Run: headless pygame with SDL's dummy video driver; simulated clock (each Clock.tick advances the game by its frame time, no real sleeping); random seed 0; keys injected as events and as key.get_pressed() state; no mouse input.
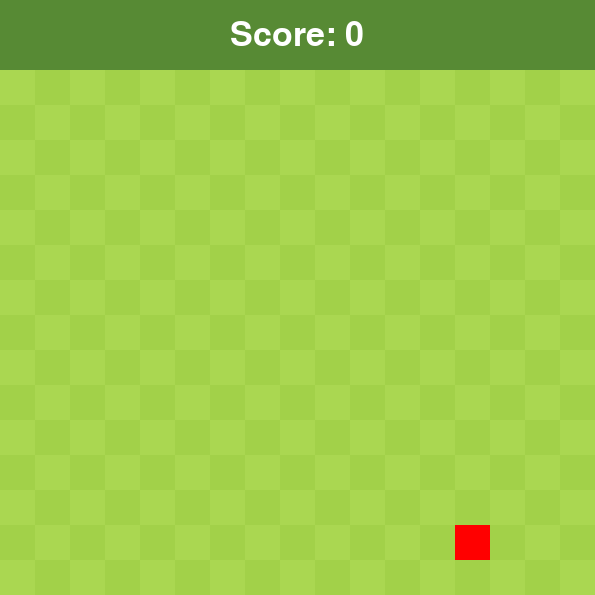
Frame 1 of 4 · flips 1–60 · no input
Frame 2 of 4 · flips 61–180 · tapped SPACE, RETURN · held RIGHT (→), D · screen unchanged from frame 1, image omitted
Frame 3 of 4 · flips 181–300 · held DOWN (↓), S · screen unchanged from frame 2, image omitted
Frame 4 of 4 · flips 301–420 · held LEFT (←), A, UP (↑), W · screen unchanged from frame 3, image omitted

The pygame program that drew these frames:

import pygame
import random

pygame.font.init()
pygame.mixer.init()
# **CONSTANTS**
FPS = 10
TOP_PADDING = 70

# COLORS
LIGHT_CHECKER = (170, 215, 81)
DARK_CHECKER = (162,209,73)
TOP_BAR_COLOR = (87, 138, 52)
WHITE = (255, 255, 255)
BLUE = (84, 132, 241)
RED = (255, 0, 0)

# Fonts
GAMEOVER_FONT = pygame.font.SysFont("comicsans", 100)
SCORE_FONT = pygame.font.SysFont("comicsans", 50)

# Homemade game events
GAMEOVER = pygame.USEREVENT + 1
APPLE_EATEN = pygame.USEREVENT + 2

# Window stuff
WIN_WIDTH, WIN_HEIGHT = 595, 525 + TOP_PADDING
WIN = pygame.display.set_mode((WIN_WIDTH, WIN_HEIGHT))
pygame.display.set_caption("Snake Game")


def draw_game(snake, apple, score):

    alternate = False
    # Draw the checkered board
    for x in range(17):
        for y in range(15):         
            if alternate:
                pygame.draw.rect(WIN, DARK_CHECKER, pygame.Rect(0 + (35 * x), TOP_PADDING + (35 * y), 35, 35))
                alternate = False
            else:
                pygame.draw.rect(WIN, LIGHT_CHECKER, pygame.Rect(0 + (35 * x), TOP_PADDING + (35 * y), 35, 35))
                alternate = True

    # Draw the top bar
    pygame.draw.rect(WIN, TOP_BAR_COLOR, pygame.Rect(0, 0, 595, TOP_PADDING))

    # Score
    score_text = SCORE_FONT.render(f"Score: {str(score)}", 1, WHITE)
    WIN.blit(score_text, (WIN_WIDTH/2 - score_text.get_width()/2, TOP_PADDING/2 - score_text.get_height()/2))

    # Draw an Apple
    pygame.draw.rect(WIN, RED, apple)

    # Draw the Snake
    for cube in snake:
        pygame.draw.rect(WIN, BLUE, cube)

    pygame.display.update()


def snake_move(direction, snake):
    for index in range(len(snake)):
        # if this is the head of the snake, move forward, otherwise follow the rest of the body
        if (index == len(snake) - 1):
            if direction == "up":
                snake[index].y -= 35

            elif direction == "right":
                snake[index].x += 35

            elif direction == "down":
                snake[index].y += 35
            
            elif direction == "left":
                snake[index].x -= 35
        else:
            snake[index].x = snake[index + 1].x
            snake[index].y = snake[index + 1].y


def is_gameover(snake):
    coords = []
    for body in snake:
        if (body.x < 0 or body.x > WIN_WIDTH) or (body.y < TOP_PADDING or body.y > WIN_HEIGHT):
            pygame.event.post(pygame.event.Event(GAMEOVER))
        coords.append((body.x, body.y))
    
    coords_set = set(coords)

    if len(coords_set) != len(coords):
        pygame.event.post(pygame.event.Event(GAMEOVER))

    
def gameover():
    gameover_text = GAMEOVER_FONT.render("GAMEOVER", 1, WHITE)
    WIN.blit(gameover_text, (WIN_WIDTH/2 - gameover_text.get_width()/2, WIN_HEIGHT/2 - gameover_text.get_height()/2))
    pygame.display.update()
    pygame.time.delay(2000)


def is_apple_eaten(snake, apple):
    snake_head = snake[len(snake) - 1]

    if snake_head.x == apple.x and snake_head.y == apple.y:
        pygame.event.post(pygame.event.Event(APPLE_EATEN))


def main():
    score = 0
    clock = pygame.time.Clock()
    direction = "up"

    # Array of snake body parts (start them off with three)
    snake = [pygame.Rect(280, 490, 35, 35), pygame.Rect(280, 455, 35, 35), pygame.Rect(280, 420, 35, 35)]
    
    # draw the first apple
    random_x = random.randint(0,16) + 1
    random_y = random.randint(0,14) + 1
    apple = pygame.Rect(random_x * 35, random_y * 35 + TOP_PADDING, 35, 35)
    

    run = True
    while run:
        clock.tick(FPS)

        for event in pygame.event.get():
            if event.type == pygame.QUIT:
                run = False
                pygame.quit()
    
            #checks if a key just got pressed
            if event.type == pygame.KEYDOWN:
                # which key was it?
                if event.key == pygame.K_UP or event.key == pygame.K_w:
                    direction = "up"
                if event.key == pygame.K_RIGHT or event.key == pygame.K_d:
                    direction = "right"
                if event.key == pygame.K_DOWN or event.key == pygame.K_s:
                    direction = "down"
                if event.key == pygame.K_LEFT or event.key == pygame.K_a:
                    direction = "left"
            
            if event.type == APPLE_EATEN:
                random_x = random.randint(0,16) + 1
                random_y = random.randint(0,14) + 1
                apple = pygame.Rect(random_x * 35, random_y * 35 + TOP_PADDING, 35, 35)

                score += 1
                print(score)

                # Make the snake longer
                snake.insert(0, pygame.Rect(-35, -35, 35, 35))

            if event.type == GAMEOVER:
                gameover()
                main()

        is_apple_eaten(snake, apple)
        snake_move(direction, snake) 
        draw_game(snake, apple, score)
        is_gameover(snake)
        
    main()
        
                

if __name__ == "__main__":
    main()
